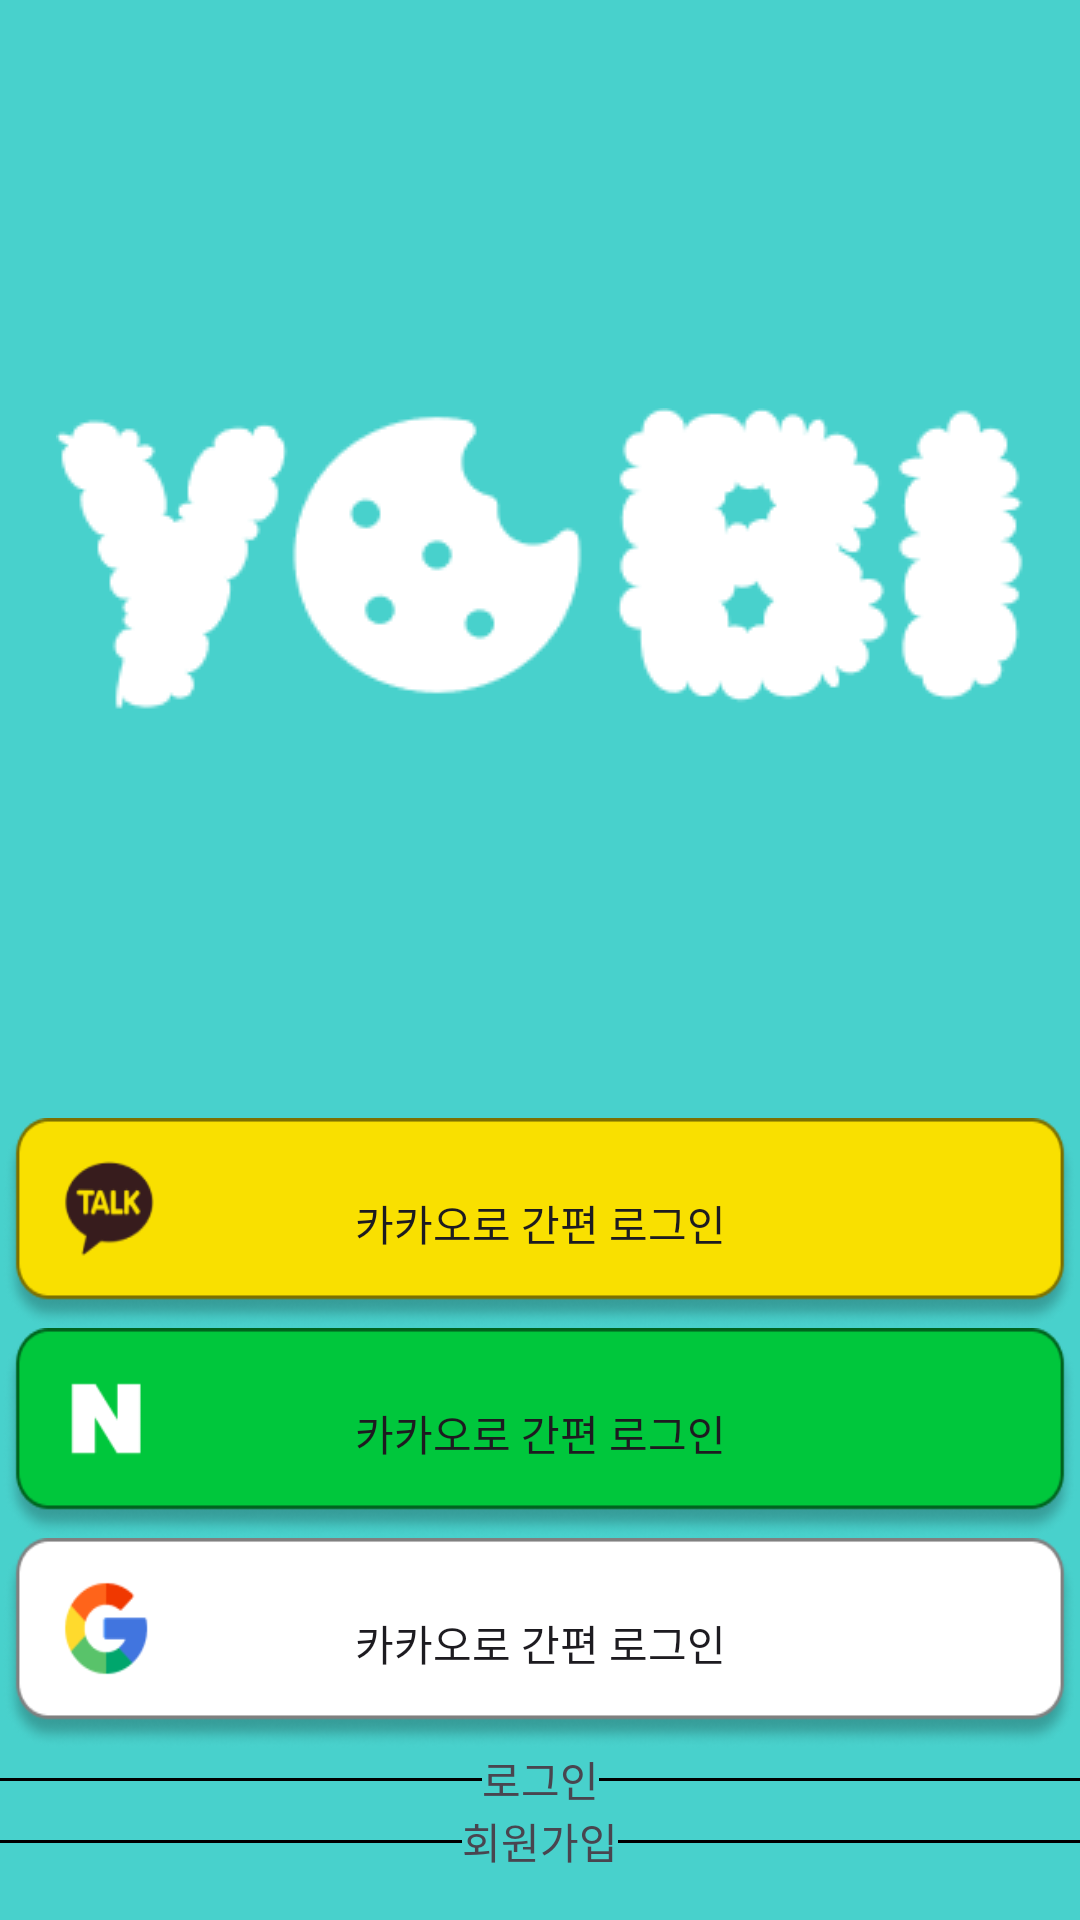

Layout XML and referenced resources for this Android screen:
<!-- AndroidManifest.xml: application theme Theme.Yobi -->
<!-- res/layout/activity_login.xml -->
<?xml version="1.0" encoding="utf-8"?>
<androidx.constraintlayout.widget.ConstraintLayout xmlns:android="http://schemas.android.com/apk/res/android"
    xmlns:app="http://schemas.android.com/apk/res-auto"
    xmlns:tools="http://schemas.android.com/tools"
    android:id="@+id/main"
    android:layout_width="match_parent"
    android:layout_height="match_parent"
    tools:context=".register.Activity_login"
    android:background="@color/main_theme">

    <ImageView
        android:id="@+id/imageView_login_logo"
        android:layout_width="wrap_content"
        android:layout_height="wrap_content"
        android:src="@drawable/logo_splash_323x101"
        app:layout_constraintBottom_toTopOf="@id/linearLayout_login_01"
        app:layout_constraintEnd_toEndOf="parent"
        app:layout_constraintStart_toStartOf="parent"
        app:layout_constraintTop_toTopOf="parent" />

    <LinearLayout
        android:id="@+id/linearLayout_login_01"
        android:layout_width="match_parent"
        android:layout_height="wrap_content"
        android:orientation="vertical"
        app:layout_constraintEnd_toEndOf="parent"
        app:layout_constraintStart_toStartOf="parent"
        app:layout_constraintBottom_toBottomOf="parent"
        android:layout_marginBottom="16dp">

        <androidx.appcompat.widget.AppCompatButton
            android:id="@+id/appCompatButton_login_kakao"
            android:layout_width="358dp"
            android:layout_height="70dp"
            android:layout_gravity="center"
            android:background="@drawable/button_login_kakao"
            android:text="카카오로 간편 로그인" />

        <androidx.appcompat.widget.AppCompatButton
            android:id="@+id/appCompatButton_login_naver"
            android:layout_width="358dp"
            android:layout_height="70dp"
            android:layout_gravity="center"
            android:background="@drawable/button_login_naver"
            android:text="카카오로 간편 로그인" />

        <androidx.appcompat.widget.AppCompatButton
            android:id="@+id/appCompatButton_login_google"
            android:layout_width="358dp"
            android:layout_height="70dp"
            android:layout_gravity="center"
            android:background="@drawable/button_login_google"
            android:text="카카오로 간편 로그인" />

        <androidx.constraintlayout.widget.ConstraintLayout
            android:layout_width="match_parent"
            android:layout_height="wrap_content"
            android:orientation="horizontal">

            <View
                android:layout_width="0dp"
                android:layout_height="1dp"
                android:background="@color/black"
                app:layout_constraintBottom_toBottomOf="@id/textView_login_login"
                app:layout_constraintEnd_toStartOf="@id/textView_login_login"
                app:layout_constraintStart_toStartOf="parent"
                app:layout_constraintTop_toTopOf="@id/textView_login_login" />

            <TextView
                android:id="@+id/textView_login_login"
                android:layout_width="wrap_content"
                android:layout_height="wrap_content"
                android:text="로그인"
                app:layout_constraintEnd_toEndOf="parent"
                app:layout_constraintStart_toStartOf="parent"
                app:layout_constraintTop_toTopOf="parent" />

            <View
                android:id="@+id/view_02"
                android:layout_width="0dp"
                android:layout_height="1dp"
                android:background="@color/black"
                app:layout_constraintBottom_toBottomOf="@id/textView_login_login"
                app:layout_constraintEnd_toEndOf="parent"
                app:layout_constraintStart_toEndOf="@id/textView_login_login"
                app:layout_constraintTop_toTopOf="@id/textView_login_login" />
        </androidx.constraintlayout.widget.ConstraintLayout>

        <androidx.constraintlayout.widget.ConstraintLayout
            android:layout_width="match_parent"
            android:layout_height="wrap_content"
            android:orientation="horizontal">

            <View
                android:layout_width="0dp"
                android:layout_height="1dp"
                android:background="@color/black"
                app:layout_constraintBottom_toBottomOf="@id/textView_login_register"
                app:layout_constraintEnd_toStartOf="@id/textView_login_register"
                app:layout_constraintStart_toStartOf="parent"
                app:layout_constraintTop_toTopOf="@id/textView_login_register" />

            <TextView
                android:id="@+id/textView_login_register"
                android:layout_width="wrap_content"
                android:layout_height="wrap_content"
                android:text="회원가입"
                app:layout_constraintEnd_toEndOf="parent"
                app:layout_constraintStart_toStartOf="parent"
                app:layout_constraintTop_toTopOf="parent" />

            <View
                android:id="@+id/view_04"
                android:layout_width="0dp"
                android:layout_height="1dp"
                android:background="@color/black"
                app:layout_constraintBottom_toBottomOf="@id/textView_login_register"
                app:layout_constraintEnd_toEndOf="parent"
                app:layout_constraintStart_toEndOf="@id/textView_login_register"
                app:layout_constraintTop_toTopOf="@id/textView_login_register" />
        </androidx.constraintlayout.widget.ConstraintLayout>

    </LinearLayout>

</androidx.constraintlayout.widget.ConstraintLayout>
<!-- resources referenced by this layout -->
<resources>
  <color name="black">#FF000000</color>
  <color name="main_theme">#48D1CC</color>
  <!-- drawable button_login_google: png bitmap (drawable, 11081 bytes) -->
  <!-- drawable button_login_kakao: png bitmap (drawable, 11617 bytes) -->
  <!-- drawable button_login_naver: png bitmap (drawable, 9997 bytes) -->
  <!-- drawable logo_splash_323x101: png bitmap (drawable, 5019 bytes) -->
  <style name="Theme.Yobi" parent="Base.Theme.Yobi" />
  <style name="Base.Theme.Yobi" parent="Theme.Material3.DayNight.NoActionBar">
          
          
      </style>
</resources>
